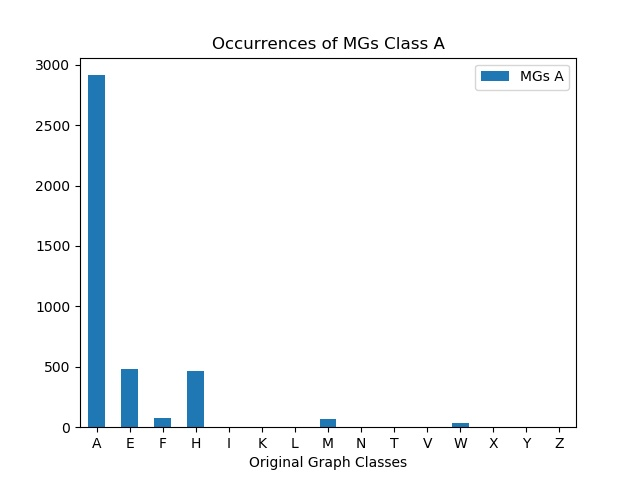

The table this chart was drawn from, first rows:
, MGs A
A, 2913
E, 483
F, 76
H, 467
I, 0
K, 0
L, 0
M, 70
N, 0
T, 0
V, 0
W, 34
X, 0
Y, 0
Z, 0
